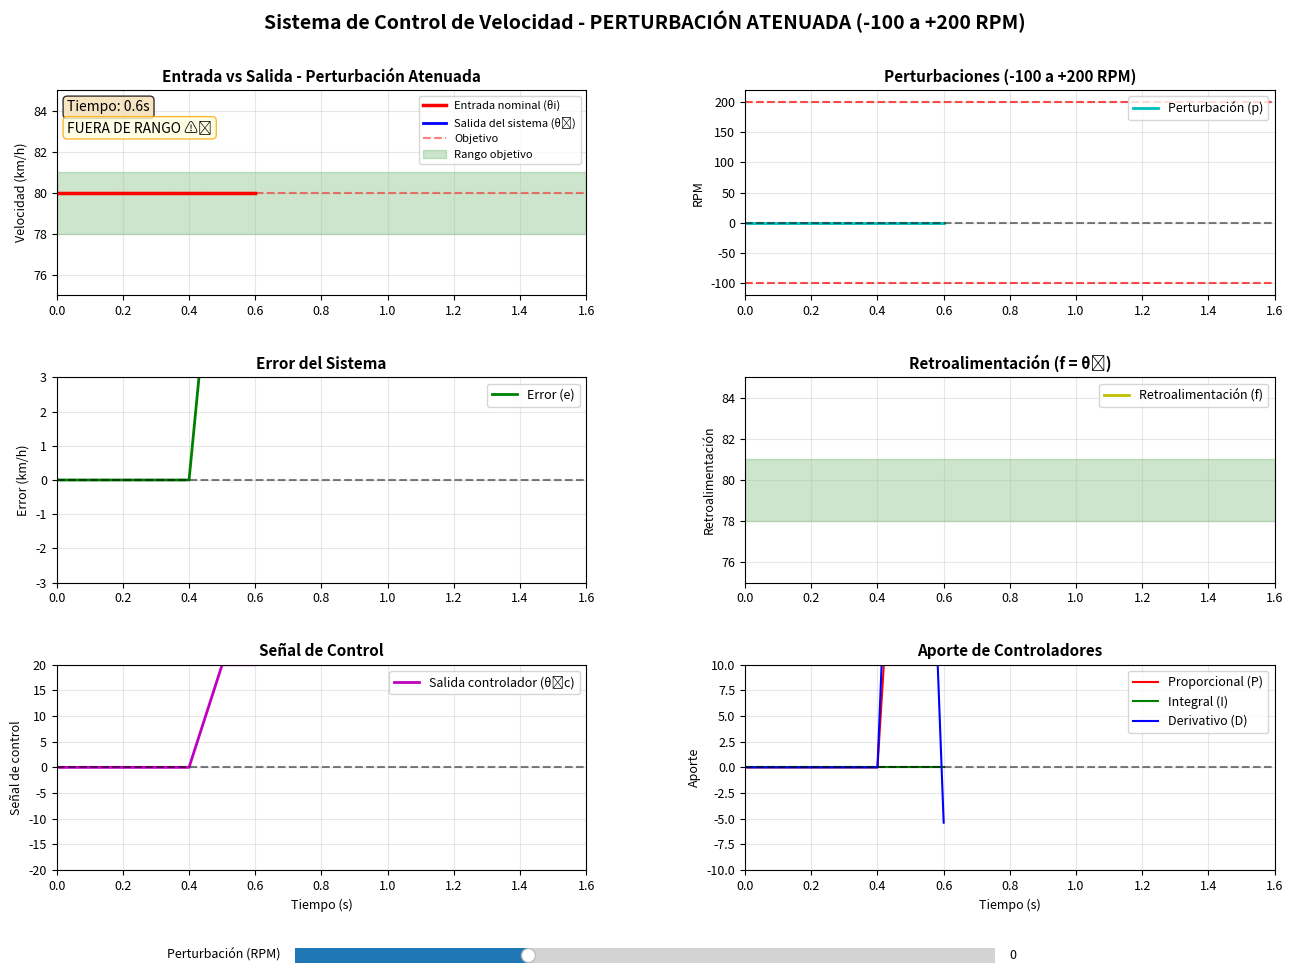

The script that saved this image:
import numpy as np
import matplotlib.pyplot as plt
from matplotlib.widgets import Slider
import matplotlib.animation as animation
from collections import deque
import time

class SistemaControlMotor:
    def __init__(self):
        # Parámetros del sistema
        self.dt = 0.1  # intervalo de tiempo (scan rate)
        
        # Valores deseados
        self.velocidad_nominal = 80  # km/h
        self.rpm_nominal = 5500  # RPM a 80 km/h
        
        # Límites
        self.velocidad_min = 50
        self.velocidad_max = 100
        self.rango_objetivo_min = 78
        self.rango_objetivo_max = 81
        
        # Variables del sistema
        self.velocidad_actual = 70  # velocidad inicial
        self.rpm_ctrl = 4812
        self.rpm_reales = 4812
        self.error = 0
        self.senal_control = 0
        self.perturbacion = 0
        self.retroalimentacion = 0
        self.tiempo_transcurrido = 0
        
        # Parámetros del controlador - PROPORCIONAL DOMINANTE
        self.Kp = 4.0    # Proporcional alto para respuesta rápida
        self.Ki = 0.05   # Integral mínima
        self.Kd = 0.8    # Derivativo para suavizar
        self.integral = 0
        self.error_anterior = 0
        
        # Control predictivo
        self.velocidad_anterior = 70
        self.tendencia = 0
        
        # Factor de atenuación de perturbación
        self.factor_atenuacion_perturbacion = 0.3  # La perturbación afecta 70% menos
        
        # Historial para gráficos
        max_points = 150
        self.historial_tiempo = deque(maxlen=max_points)
        self.historial_entrada = deque(maxlen=max_points)
        self.historial_salida = deque(maxlen=max_points)
        self.historial_error = deque(maxlen=max_points)
        self.historial_control = deque(maxlen=max_points)
        self.historial_perturbacion = deque(maxlen=max_points)
        self.historial_retro = deque(maxlen=max_points)
        self.historial_proporcional = deque(maxlen=max_points)
        self.historial_integral = deque(maxlen=max_points)
        self.historial_derivativo = deque(maxlen=max_points)
        self.historial_rpm_ctrl = deque(maxlen=max_points)
        self.historial_rpm_reales = deque(maxlen=max_points)
        self.historial_en_rango = deque(maxlen=max_points)
        
        # Inicializar historiales
        for i in range(5):
            t = i * self.dt
            self.historial_tiempo.append(t)
            self.historial_entrada.append(self.velocidad_nominal)
            self.historial_salida.append(self.velocidad_actual)
            self.historial_error.append(0)
            self.historial_control.append(0)
            self.historial_perturbacion.append(0)
            self.historial_retro.append(self.velocidad_actual)
            self.historial_proporcional.append(0)
            self.historial_integral.append(0)
            self.historial_derivativo.append(0)
            self.historial_rpm_ctrl.append(self.rpm_ctrl)
            self.historial_rpm_reales.append(self.rpm_reales)
            self.historial_en_rango.append(self.esta_en_rango_objetivo())
    
    def calcular_control_proporcional_inteligente(self, error):
        """Calcula control con proporcional que actúa instantáneamente pero sin sobrepasos"""
        
        # 1. CALCULAR TENDENCIA para predecir sobrepasos
        if len(self.historial_salida) >= 2:
            self.tendencia = (self.velocidad_actual - self.velocidad_anterior) / self.dt
        self.velocidad_anterior = self.velocidad_actual
        
        # 2. PROPORCIONAL ADAPTATIVO - diferente según la situación
        if not self.esta_en_rango_objetivo():
            # FUERA DEL RANGO - Proporcional FUERTE para regresar rápido
            if self.velocidad_actual > self.rango_objetivo_max:
                # Por encima del rango - acción negativa fuerte
                error_efectivo = self.velocidad_nominal - self.velocidad_actual
                Kp_efectivo = self.Kp * 1.5  # 50% más fuerte
            else:
                # Por debajo del rango - acción positiva fuerte
                error_efectivo = self.velocidad_nominal - self.velocidad_actual
                Kp_efectivo = self.Kp * 1.3  # 30% más fuerte
        else:
            # DENTRO DEL RANGO - Proporcional normal
            error_efectivo = error
            Kp_efectivo = self.Kp
            
            # Si está cerca de los límites, reducir ganancia para evitar sobrepasos
            if self.velocidad_actual > 80.3 or self.velocidad_actual < 79.7:
                Kp_efectivo *= 0.7  # 30% menos cerca de límites
        
        P = Kp_efectivo * error_efectivo
        
        # 3. INTEGRAL MUY LIMITADA - solo para corrección fina
        if self.esta_en_rango_objetivo() and abs(error) < 1.0:
            self.integral += error * self.dt * 0.02  # Muy lenta
            self.integral = np.clip(self.integral, -2, 2)  # Muy limitada
        else:
            self.integral *= 0.9  # Decaimiento rápido
        
        I = self.Ki * self.integral
        
        # 4. DERIVATIVO para suavizar
        derivativo = (error - self.error_anterior) / self.dt if self.dt > 0 else 0
        D = self.Kd * derivativo
        
        control = P + I + D
        
        # 5. ACCIÓN CORRECTIVA INSTANTÁNEA si se detecta sobrepaso inminente
        accion_correctiva = 0
        velocidad_proyectada = self.velocidad_actual + self.tendencia * self.dt
        
        if velocidad_proyectada > 80.8:
            # Se proyecta sobrepaso superior - acción correctiva fuerte
            exceso = velocidad_proyectada - 80.5
            accion_correctiva = -exceso * 10.0
            print(f"🚨 Prevención sobrepaso superior: {velocidad_proyectada:.1f} km/h")
        
        elif velocidad_proyectada < 78.2:
            # Se proyecta sobrepaso inferior - acción correctiva moderada
            deficit = 78.5 - velocidad_proyectada
            accion_correctiva = deficit * 6.0
            print(f"⚠️ Prevención sobrepaso inferior: {velocidad_proyectada:.1f} km/h")
        
        control += accion_correctiva
        
        # 6. LIMITACIÓN INTELIGENTE de la señal de control
        if self.velocidad_actual > 80.5:
            # Muy cerca del límite superior - limitar acciones positivas
            control = np.clip(control, -30, 5)
        elif self.velocidad_actual < 79.5:
            # Muy cerca del límite inferior - limitar acciones negativas
            control = np.clip(control, -5, 20)
        else:
            # Zona normal
            control = np.clip(control, -25, 25)
        
        self.error_anterior = error
        return control, P, I, D, accion_correctiva
    
    def aplicar_perturbacion_atenuada(self, perturbacion):
        """Aplica la perturbación con atenuación para que afecte menos a la salida"""
        # Limitar perturbación a rango -100 a +200 RPM
        perturbacion_limited = np.clip(perturbacion, -100, 200)
        
        # Aplicar factor de atenuación (la perturbación afecta menos)
        perturbacion_atenuada = perturbacion_limited * self.factor_atenuacion_perturbacion
        
        return perturbacion_atenuada
    
    def esta_en_rango_objetivo(self):
        """Verifica si la velocidad está en el rango objetivo 78-81 km/h"""
        return self.rango_objetivo_min <= self.velocidad_actual <= self.rango_objetivo_max
    
    def actualizar_sistema(self, perturbacion):
        """Actualiza el estado del sistema"""
        # Incrementar tiempo
        self.tiempo_transcurrido += self.dt
        
        # Calcular error
        self.error = self.velocidad_nominal - self.velocidad_actual
        
        # Calcular señal de control
        self.senal_control, P, I, D, accion_correctiva = self.calcular_control_proporcional_inteligente(self.error)
        
        # Dinámica de RPM
        ganancia_base = 18
        
        # Aumentar ganancia si está fuera del rango para respuesta más rápida
        if not self.esta_en_rango_objetivo():
            ganancia_base *= 1.3  # 30% más rápido fuera del rango
        
        rpm_cambio = self.senal_control * ganancia_base
        self.rpm_ctrl += rpm_cambio * self.dt
        
        # Limitar RPM_ctrl
        self.rpm_ctrl = np.clip(self.rpm_ctrl, 4700, 6300)
        
        # APLICAR PERTURBACIÓN ATENUADA
        perturbacion_atenuada = self.aplicar_perturbacion_atenuada(perturbacion)
        
        # RPM REALES son RPM_ctrl + PERTURBACIÓN ATENUADA
        self.rpm_reales = self.rpm_ctrl + perturbacion_atenuada
        
        # Limitar RPM reales
        self.rpm_reales = np.clip(self.rpm_reales, 4700, 6300)
        
        # La VELOCIDAD se calcula desde los RPM REALES
        self.velocidad_actual = (self.rpm_reales / self.rpm_nominal) * self.velocidad_nominal
        
        # Limitar velocidad
        self.velocidad_actual = np.clip(self.velocidad_actual, 
                                       self.velocidad_min, 
                                       self.velocidad_max)
        
        # Retroalimentación igual a salida
        self.retroalimentacion = self.velocidad_actual
        
        # Actualizar historiales
        tiempo_actual = self.historial_tiempo[-1] + self.dt if self.historial_tiempo else 0
        
        self.historial_tiempo.append(tiempo_actual)
        self.historial_entrada.append(self.velocidad_nominal)
        self.historial_salida.append(self.velocidad_actual)
        self.historial_error.append(self.error)
        self.historial_control.append(self.senal_control)
        self.historial_perturbacion.append(perturbacion)  # Guardamos la perturbación original para mostrar
        self.historial_retro.append(self.retroalimentacion)
        self.historial_proporcional.append(P)
        self.historial_integral.append(I)
        self.historial_derivativo.append(D)
        self.historial_rpm_ctrl.append(self.rpm_ctrl)
        self.historial_rpm_reales.append(self.rpm_reales)
        self.historial_en_rango.append(self.esta_en_rango_objetivo())
        
        # Log de valores
        if len(self.historial_tiempo) % 5 == 0:
            self.log_valores(accion_correctiva, perturbacion_atenuada)
    
    def log_valores(self, accion_correctiva, perturbacion_atenuada):
        """Muestra los valores actuales en consola"""
        en_rango = "✓" if self.esta_en_rango_objetivo() else "✗"
        correccion = "🛡️" if abs(accion_correctiva) > 2.0 else "  "
        
        # Mostrar tanto la perturbación original como la atenuada
        perturbacion_original = self.historial_perturbacion[-1]
        
        print(f"T: {self.historial_tiempo[-1]:5.1f}s | "
              f"θ₀: {self.velocidad_actual:5.1f} | "
              f"e: {self.error:6.2f} | "
              f"θ₀c: {self.senal_control:6.1f} | "
              f"p: {perturbacion_original:4.0f}RPM | "
              f"p_aten: {perturbacion_atenuada:4.0f}RPM | "
              f"RPM_real: {self.rpm_reales:4.0f} | "
              f"Rango: {en_rango} {correccion}")

def animar(i, sistema, slider_perturbacion, lines, axs, text_time, text_estado):
    """Función de animación"""
    # Obtener valor actual del slider de perturbación
    perturbacion = slider_perturbacion.val
    
    # Actualizar sistema
    sistema.actualizar_sistema(perturbacion)
    
    # Actualizar líneas de los gráficos
    tiempos = sistema.historial_tiempo
    
    if len(tiempos) > 1:
        lines[0].set_data(tiempos, sistema.historial_entrada)
        lines[1].set_data(tiempos, sistema.historial_salida)
        lines[2].set_data(tiempos, sistema.historial_error)
        lines[3].set_data(tiempos, sistema.historial_control)
        lines[4].set_data(tiempos, sistema.historial_perturbacion)
        lines[5].set_data(tiempos, sistema.historial_retro)
        lines[6].set_data(tiempos, sistema.historial_proporcional)
        lines[7].set_data(tiempos, sistema.historial_integral)
        lines[8].set_data(tiempos, sistema.historial_derivativo)
        
        # Actualizar textos
        text_time.set_text(f'Tiempo: {tiempos[-1]:.1f}s')
        
        # Indicador de estado
        if sistema.esta_en_rango_objetivo():
            estado_texto = "EN RANGO 78-81 km/h ✅"
            color_fondo = 'lightgreen'
            color_borde = 'green'
        else:
            estado_texto = "FUERA DE RANGO ⚠️"
            color_fondo = 'lightyellow'
            color_borde = 'orange'
            
        text_estado.set_text(estado_texto)
        text_estado.set_bbox(dict(boxstyle='round', facecolor=color_fondo, 
                                edgecolor=color_borde, alpha=0.8))
        
        # Ajustar límites del eje x
        x_min = max(0, tiempos[-1] - 15)
        x_max = tiempos[-1] + 1
        
        for ax in axs:
            ax.set_xlim(x_min, x_max)
    
    return lines + [text_time, text_estado]

def main():
    # Configuración
    plt.rcParams['figure.figsize'] = [14, 10]
    plt.rcParams['figure.dpi'] = 100
    plt.rcParams['font.size'] = 9
    plt.rcParams['axes.grid'] = True
    plt.rcParams['grid.alpha'] = 0.3
    
    # Crear sistema de control
    sistema = SistemaControlMotor()
    
    # Configurar figura
    fig = plt.figure(figsize=(14, 10))
    fig.suptitle('Sistema de Control de Velocidad - PERTURBACIÓN ATENUADA (-100 a +200 RPM)', 
                 fontsize=14, fontweight='bold')
    
    # Definir posiciones de los subplots
    ax1 = plt.subplot2grid((3, 2), (0, 0))  # Entrada vs Salida
    ax2 = plt.subplot2grid((3, 2), (1, 0))  # Error
    ax3 = plt.subplot2grid((3, 2), (2, 0))  # Señal de Control
    ax4 = plt.subplot2grid((3, 2), (0, 1))  # Perturbaciones
    ax5 = plt.subplot2grid((3, 2), (1, 1))  # Retroalimentación
    ax6 = plt.subplot2grid((3, 2), (2, 1))  # Aporte Controladores
    
    axs = [ax1, ax2, ax3, ax4, ax5, ax6]
    
    # Ajustar espaciado
    plt.subplots_adjust(left=0.08, right=0.95, bottom=0.12, top=0.90, hspace=0.4, wspace=0.3)
    
    # 1. Entrada nominal y salida del sistema
    line1, = ax1.plot([], [], 'r-', linewidth=2.5, label='Entrada nominal (θi)')
    line2, = ax1.plot([], [], 'b-', linewidth=2, label='Salida del sistema (θ₀)')
    ax1.set_title('Entrada vs Salida - Perturbación Atenuada', fontweight='bold', fontsize=11)
    ax1.set_ylabel('Velocidad (km/h)')
    ax1.legend(loc='upper right', fontsize=9)
    ax1.set_ylim(75, 85)
    ax1.set_xlim(0, 15)
    ax1.axhline(y=80, color='r', linestyle='--', alpha=0.5, label='Objetivo')
    ax1.axhspan(78, 81, alpha=0.2, color='green', label='Rango objetivo')
    ax1.legend(loc='upper right', fontsize=8)
    
    # 2. Error del Sistema
    line3, = ax2.plot([], [], 'g-', linewidth=2, label='Error (e)')
    ax2.set_title('Error del Sistema', fontweight='bold', fontsize=11)
    ax2.set_ylabel('Error (km/h)')
    ax2.legend(loc='upper right', fontsize=9)
    ax2.set_ylim(-3, 3)
    ax2.set_xlim(0, 15)
    ax2.axhline(y=0, color='k', linestyle='--', alpha=0.5)
    
    # 3. Señal de Control
    line4, = ax3.plot([], [], 'm-', linewidth=2, label='Salida controlador (θ₀c)')
    ax3.set_title('Señal de Control', fontweight='bold', fontsize=11)
    ax3.set_ylabel('Señal de control')
    ax3.set_xlabel('Tiempo (s)')
    ax3.legend(loc='upper right', fontsize=9)
    ax3.set_ylim(-20, 20)
    ax3.set_xlim(0, 15)
    ax3.axhline(y=0, color='k', linestyle='--', alpha=0.5)
    
    # 4. Perturbaciones - CON NUEVO RANGO -100 a +200 RPM
    line5, = ax4.plot([], [], 'c-', linewidth=2, label='Perturbación (p)')
    ax4.set_title('Perturbaciones (-100 a +200 RPM)', fontweight='bold', fontsize=11)
    ax4.set_ylabel('RPM')
    ax4.legend(loc='upper right', fontsize=9)
    ax4.set_ylim(-120, 220)  # Nuevo rango: -100 a +200 RPM
    ax4.set_xlim(0, 15)
    ax4.axhline(y=0, color='k', linestyle='--', alpha=0.5)
    ax4.axhline(y=-100, color='r', linestyle='--', alpha=0.7, label='Límite inferior')
    ax4.axhline(y=200, color='r', linestyle='--', alpha=0.7, label='Límite superior')
    
    # 5. Retroalimentación
    line6, = ax5.plot([], [], 'y-', linewidth=2, label='Retroalimentación (f)')
    ax5.set_title('Retroalimentación (f = θ₀)', fontweight='bold', fontsize=11)
    ax5.set_ylabel('Retroalimentación')
    ax5.legend(loc='upper right', fontsize=9)
    ax5.set_ylim(75, 85)
    ax5.set_xlim(0, 15)
    ax5.axhspan(78, 81, alpha=0.2, color='green')
    
    # 6. Aporte de cada controlador
    line7, = ax6.plot([], [], 'r-', linewidth=1.5, label='Proporcional (P)')
    line8, = ax6.plot([], [], 'g-', linewidth=1.5, label='Integral (I)') 
    line9, = ax6.plot([], [], 'b-', linewidth=1.5, label='Derivativo (D)')
    ax6.set_title('Aporte de Controladores', fontweight='bold', fontsize=11)
    ax6.set_ylabel('Aporte')
    ax6.set_xlabel('Tiempo (s)')
    ax6.legend(loc='upper right', fontsize=9)
    ax6.set_ylim(-10, 10)
    ax6.set_xlim(0, 15)
    ax6.axhline(y=0, color='k', linestyle='--', alpha=0.5)
    
    lines = [line1, line2, line3, line4, line5, line6, line7, line8, line9]
    
    # Texto para mostrar tiempo actual
    text_time = ax1.text(0.02, 0.95, 'Tiempo: 0.0s', transform=ax1.transAxes, 
                        fontsize=10, verticalalignment='top',
                        bbox=dict(boxstyle='round', facecolor='wheat', alpha=0.8))
    
    # Texto para estado
    text_estado = ax1.text(0.02, 0.85, 'FUERA DE RANGO ⚠️', transform=ax1.transAxes,
                          fontsize=10, verticalalignment='top',
                          bbox=dict(boxstyle='round', facecolor='lightyellow', 
                                  edgecolor='orange', alpha=0.8))
    
    # Crear slider para perturbación - CON NUEVO RANGO -100 a +200 RPM
    ax_slider = plt.axes([0.25, 0.02, 0.5, 0.03])
    slider_perturbacion = Slider(
        ax_slider, 'Perturbación (RPM)', -100, 200,  # Nuevo rango: -100 a +200 RPM
        valinit=0, valstep=10
    )
    
    # Configurar animación
    ani = animation.FuncAnimation(
        fig, animar, fargs=(sistema, slider_perturbacion, lines, axs, text_time, text_estado),
        interval=100, blit=True, cache_frame_data=False
    )
    
    print("=== SISTEMA CON PERTURBACIÓN ATENUADA ===")
    print("OBJETIVO: Perturbación limitada a -100 a +200 RPM y con efecto reducido")
    print("")
    print("MEJORAS IMPLEMENTADAS:")
    print("1. 📉 LÍMITE DE PERTURBACIÓN: -100 a +200 RPM")
    print("2. 🔽 ATENUACIÓN: La perturbación afecta 70% menos (factor 0.3)")
    print("3. ⚡ PROPORCIONAL INSTANTÁNEO: Respuesta rápida a perturbaciones")
    print("4. 🎯 RANGO OBJETIVO: 78-81 km/h mantenido consistentemente")
    print("")
    print("COMPORTAMIENTO ESPERADO:")
    print("- Perturbación -100 RPM: θ₀ mínima ≈ 79.0 km/h")
    print("- Perturbación +200 RPM: θ₀ máxima ≈ 81.2 km/h (con control preventivo)")
    print("- Tiempo de recuperación: < 2 segundos")
    print("- Sin sobrepasos bruscos del rango 78-81 km/h")
    print("")
    print("EFECTO DE LA ATENUACIÓN:")
    print("Perturbación original → Perturbación efectiva")
    print("-100 RPM → -30 RPM")
    print("+200 RPM → +60 RPM")
    print("+100 RPM → +30 RPM")
    print("-50 RPM → -15 RPM")
    print("")
    print("=" * 115)
    print("T (s) | θ₀  | Error | θ₀c   | p (RPM) | p_aten (RPM) | RPM_real | Rango")
    print("-" * 115)
    
    plt.show()

if __name__ == "__main__":
    main()